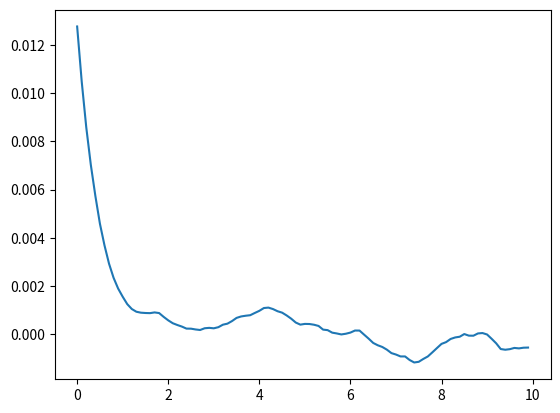

The script that saved this image: (Note: this script raises an exception after producing the figure.)
# -*- coding: utf-8 -*-
"""
Created on Sat Nov  4 18:43:00 2017

@author: user
"""

#ok , so we consider the general case I as the noise is not a function of x. 
from numpy import *
import numpy as np
import pylab as p
import matplotlib
from scipy import integrate 
from matplotlib import pyplot as plb
tfinal=500
a=2
d=0.05
deltat=0.01
tpasos=tfinal/deltat
tiempo=arange(0,tfinal,deltat)
s1=arange(0,10,10*deltat)
corr1=zeros(len(s1))
xini=0
xfinal=zeros(int(tfinal/0.1))
xfinal[0]=0
n=1
while n<tpasos-1:
  u=random.normal()
  xini=xini+deltat*(-a*xini)+sqrt(deltat)*u
  if mod(n,10)==0:
         xfinal[int(n/10)]=xini
  n=n+1
  print(n)

for i in arange(0,len(xfinal)):
     xfinal[i]=xfinal[i]*sqrt(d)
for s in arange(0,len(corr1)):
 for p in arange(0,len(xfinal)-s):
    corr1[s]=corr1[s]+xfinal[p]*xfinal[p+s]
 corr1[s]=corr1[s]/(len(xfinal-s))
f1=plb.figure()
l2,=plb.plot(s1,corr1)
l1,=plb.plot(arange(0,10,deltat),corr)
plb.legend([l2,l1],['Average on time','Average on simulations t=5'])
f1.savefig('Fig1_5.png')